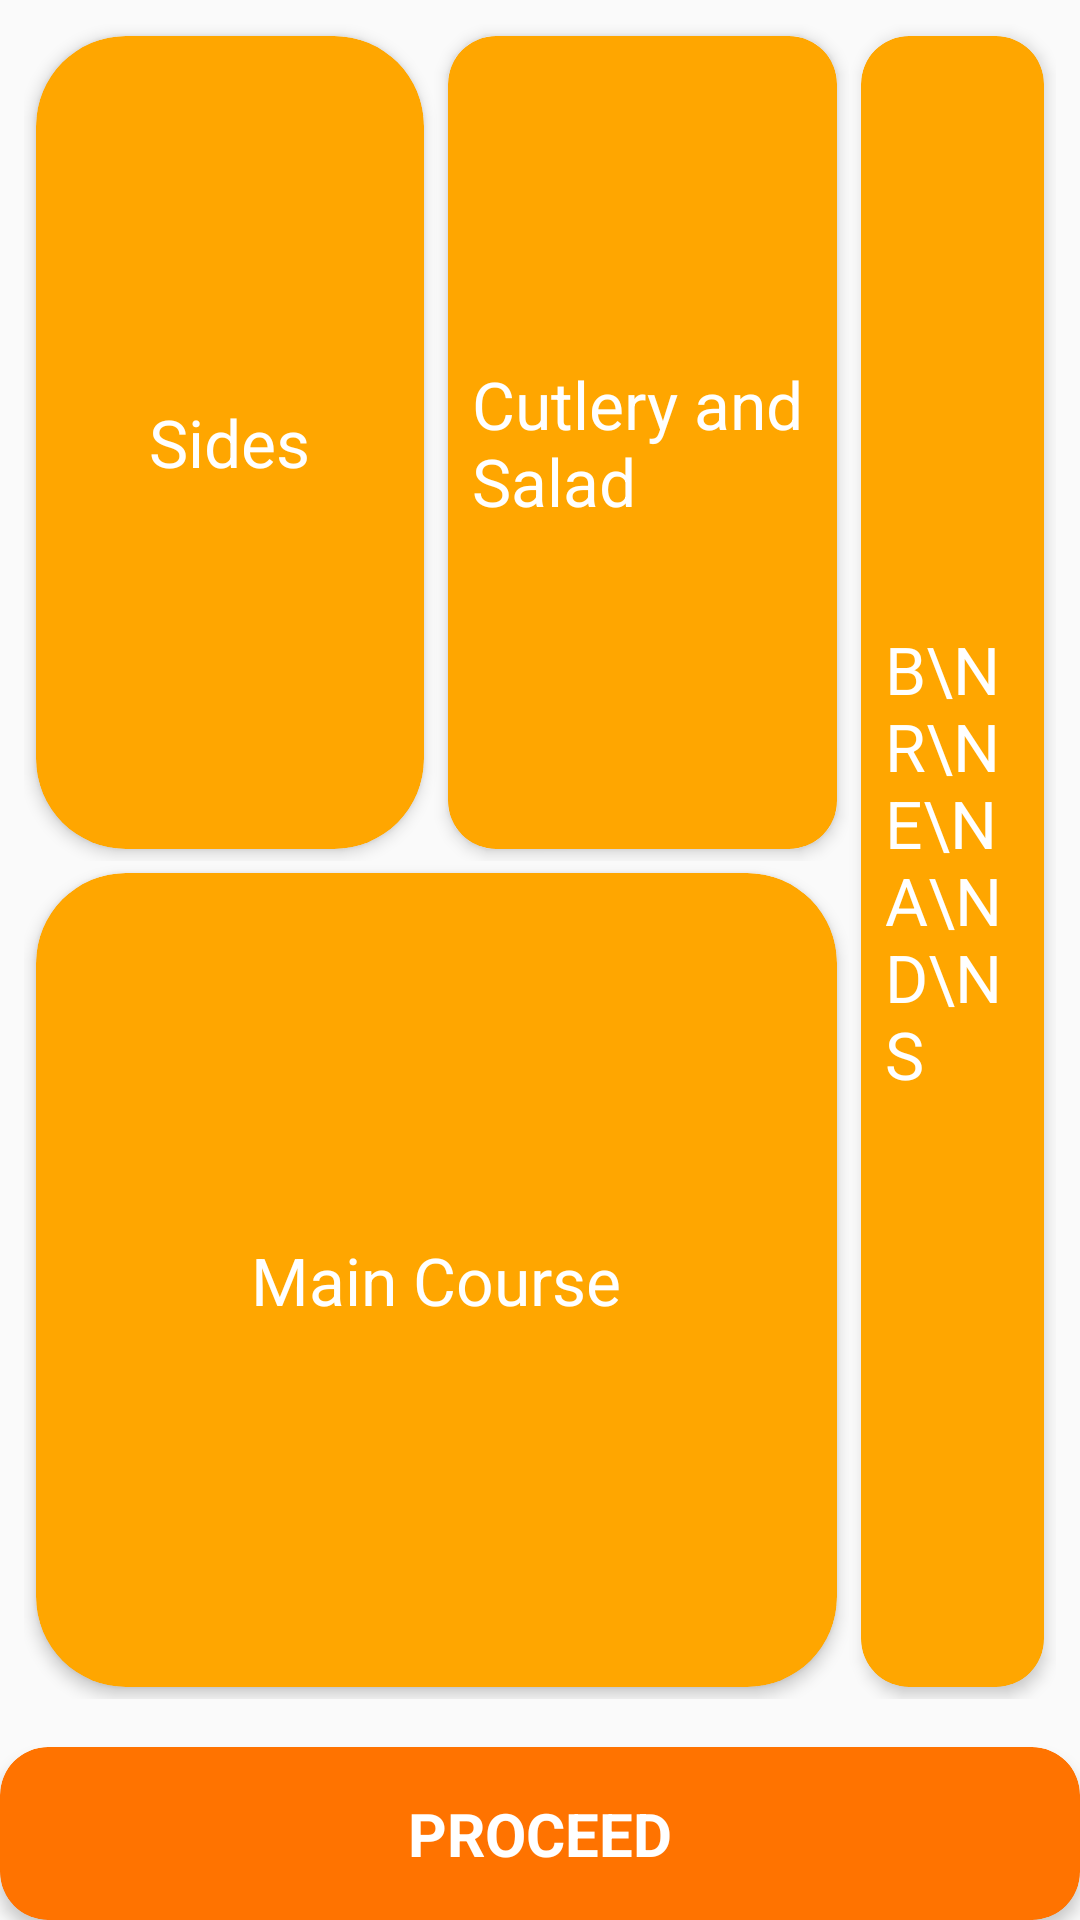

This screen was rendered from an Android layout file. Write that file and the resources it references.
<!-- AndroidManifest.xml: application theme AppTheme -->
<!-- res/layout/fragment_breakfast.xml -->
<FrameLayout xmlns:android="http://schemas.android.com/apk/res/android"
    xmlns:tools="http://schemas.android.com/tools"
    android:layout_width="match_parent"
    android:layout_height="match_parent"
    tools:context="com.thirio.android.fragments.foodCuration.Breakfast">

    
    <LinearLayout
        android:layout_width="match_parent"
        android:layout_height="match_parent"
        android:orientation="vertical">
        <LinearLayout
            android:layout_width="match_parent"
            android:layout_height="0dp"
            android:layout_weight="10"
            android:padding="8dp"
            android:orientation="horizontal">

            <LinearLayout
                android:layout_width="0dp"
                android:layout_height="match_parent"
                android:layout_weight="4"
                android:orientation="vertical">

                <LinearLayout
                    android:layout_width="match_parent"
                    android:layout_height="0dp"
                    android:layout_weight="1"
                    android:orientation="horizontal">

                    <android.support.v7.widget.CardView xmlns:android="http://schemas.android.com/apk/res/android"
                        xmlns:app="http://schemas.android.com/apk/res-auto"
                        xmlns:card_view="http://schemas.android.com/apk/res-auto"
                        android:layout_margin="4dp"
                        android:id="@+id/sides"
                        android:layout_width="0dp"
                        android:layout_height="match_parent"
                        android:layout_weight="1"
                        card_view:cardBackgroundColor="@color/colorPrimary"
                        card_view:cardCornerRadius="30dp"
                        card_view:cardElevation="3dp"
                        card_view:contentPadding="15dp">

                        <LinearLayout
                            android:layout_width="wrap_content"
                            android:layout_height="wrap_content"
                            android:layout_gravity="center"
                            android:gravity="center"
                            android:orientation="vertical">

                            <TextView
                                style="?android:textAppearanceLarge"
                                android:layout_width="wrap_content"

                                android:layout_height="wrap_content"
                                android:text="Sides"
                                android:textColor="#fff" />

                            <ImageView
                                android:id="@+id/snacksImage"
                                android:layout_width="wrap_content"
                                android:layout_height="wrap_content"
                                android:visibility="gone" />
                        </LinearLayout>

                    </android.support.v7.widget.CardView>


                    <android.support.v7.widget.CardView xmlns:android="http://schemas.android.com/apk/res/android"
                        xmlns:app="http://schemas.android.com/apk/res-auto"
                        xmlns:card_view="http://schemas.android.com/apk/res-auto"
                        android:id="@+id/salad"
                        android:layout_width="0dp"
                        android:layout_height="match_parent"
                        android:layout_margin="4dp"
                        android:layout_weight="1"
                        card_view:cardBackgroundColor="@color/colorPrimary"
                        card_view:cardCornerRadius="16dp"
                        card_view:cardElevation="3dp"
                        card_view:contentPadding="8dp">

                        <LinearLayout
                            android:layout_width="wrap_content"
                            android:layout_height="wrap_content"
                            android:layout_gravity="center"
                            android:gravity="center"
                            android:orientation="vertical">

                            <TextView
                                style="?android:textAppearanceLarge"
                                android:layout_width="wrap_content"

                                android:layout_height="wrap_content"
                                android:text="Cutlery and Salad"
                                android:textColor="#fff" />

                            <ImageView
                                android:id="@+id/saladImage"
                                android:layout_width="wrap_content"
                                android:layout_height="wrap_content"
                                android:visibility="gone" />
                        </LinearLayout>

                    </android.support.v7.widget.CardView>


                </LinearLayout>

                <LinearLayout
                    android:layout_width="match_parent"
                    android:layout_height="0dp"
                    android:layout_weight="1"
                    android:orientation="horizontal">

                    <android.support.v7.widget.CardView xmlns:android="http://schemas.android.com/apk/res/android"
                        xmlns:app="http://schemas.android.com/apk/res-auto"
                        xmlns:card_view="http://schemas.android.com/apk/res-auto"
                        android:id="@+id/maincourse"
                        android:layout_width="match_parent"
                        android:layout_height="match_parent"
                        android:layout_margin="4dp"
                        card_view:cardBackgroundColor="@color/colorPrimary"
                        card_view:cardCornerRadius="30dp"
                        card_view:cardElevation="3dp"
                        card_view:contentPadding="15dp">

                        <LinearLayout
                            android:layout_width="wrap_content"
                            android:layout_height="wrap_content"
                            android:layout_gravity="center"
                            android:gravity="center"
                            android:orientation="vertical">

                            <TextView
                                style="?android:textAppearanceLarge"
                                android:layout_width="wrap_content"

                                android:layout_height="wrap_content"
                                android:text="Main Course"
                                android:textColor="#fff" />

                            <ImageView
                                android:id="@+id/maincourseImage"
                                android:layout_width="wrap_content"
                                android:layout_height="wrap_content"
                                android:visibility="gone" />
                        </LinearLayout>

                    </android.support.v7.widget.CardView>


                </LinearLayout>


            </LinearLayout>

            <LinearLayout
                android:layout_width="0dp"
                android:layout_height="match_parent"
                android:layout_weight="1"
                android:orientation="vertical">
                <android.support.v7.widget.CardView xmlns:android="http://schemas.android.com/apk/res/android"
                    xmlns:app="http://schemas.android.com/apk/res-auto"
                    xmlns:card_view="http://schemas.android.com/apk/res-auto"
                    android:id="@+id/breads"
                    android:layout_width="match_parent"
                    android:layout_height="match_parent"
                    android:layout_margin="4dp"

                    card_view:cardBackgroundColor="@color/colorPrimary"
                    card_view:cardCornerRadius="16dp"
                    card_view:cardElevation="3dp"
                    card_view:contentPadding="8dp">

                    <LinearLayout
                        android:layout_width="match_parent"
                        android:layout_height="match_parent"
                        android:layout_gravity="center"
                        android:gravity="center"
                        android:orientation="vertical">

                        <TextView
                            style="?android:textAppearanceLarge"
                            android:layout_width="wrap_content"
                            android:layout_height="wrap_content"
                            android:text="B\nr\ne\na\nd\ns"
                            android:textAllCaps="true"
                            android:textColor="#fff" />

                        <ImageView
                            android:id="@+id/breadsImage"
                            android:layout_width="wrap_content"
                            android:layout_height="wrap_content"
                            android:visibility="gone" />
                    </LinearLayout>

                </android.support.v7.widget.CardView>
            </LinearLayout>
        </LinearLayout>
        <android.support.v7.widget.CardView xmlns:android="http://schemas.android.com/apk/res/android"
            xmlns:app="http://schemas.android.com/apk/res-auto"
            xmlns:card_view="http://schemas.android.com/apk/res-auto"
            android:id="@+id/proceed"
            android:layout_width="match_parent"
            android:layout_height="0dp"
            android:layout_weight="1"
            android:layout_marginTop="8dp"

            card_view:cardBackgroundColor="@color/colorPrimaryDark"
            card_view:cardCornerRadius="16dp"
            card_view:cardElevation="3dp"
            card_view:contentPadding="8dp">
            <TextView
                android:layout_width="match_parent"
                android:layout_height="match_parent"
                android:background="@color/colorPrimaryDark"
                android:elevation="16dp"
                android:gravity="center"
                android:text="PROCEED"
                android:textColor="#fff"
                android:textSize="20sp"
                android:textStyle="bold"/>
        </android.support.v7.widget.CardView>
    </LinearLayout>
</FrameLayout>
<!-- resources referenced by this layout -->
<resources>
  <color name="colorPrimary">#ffa600</color>
  <color name="colorPrimaryDark">#FF7300</color>
  <style name="AppTheme" parent="Theme.AppCompat.Light.DarkActionBar">
          
          <item name="colorPrimary">@color/colorPrimary</item>
          <item name="colorPrimaryDark">@color/colorPrimaryDark</item>
          <item name="colorAccent">@color/colorAccent</item>
      </style>
  <color name="colorAccent">#f3ca10</color>
</resources>
